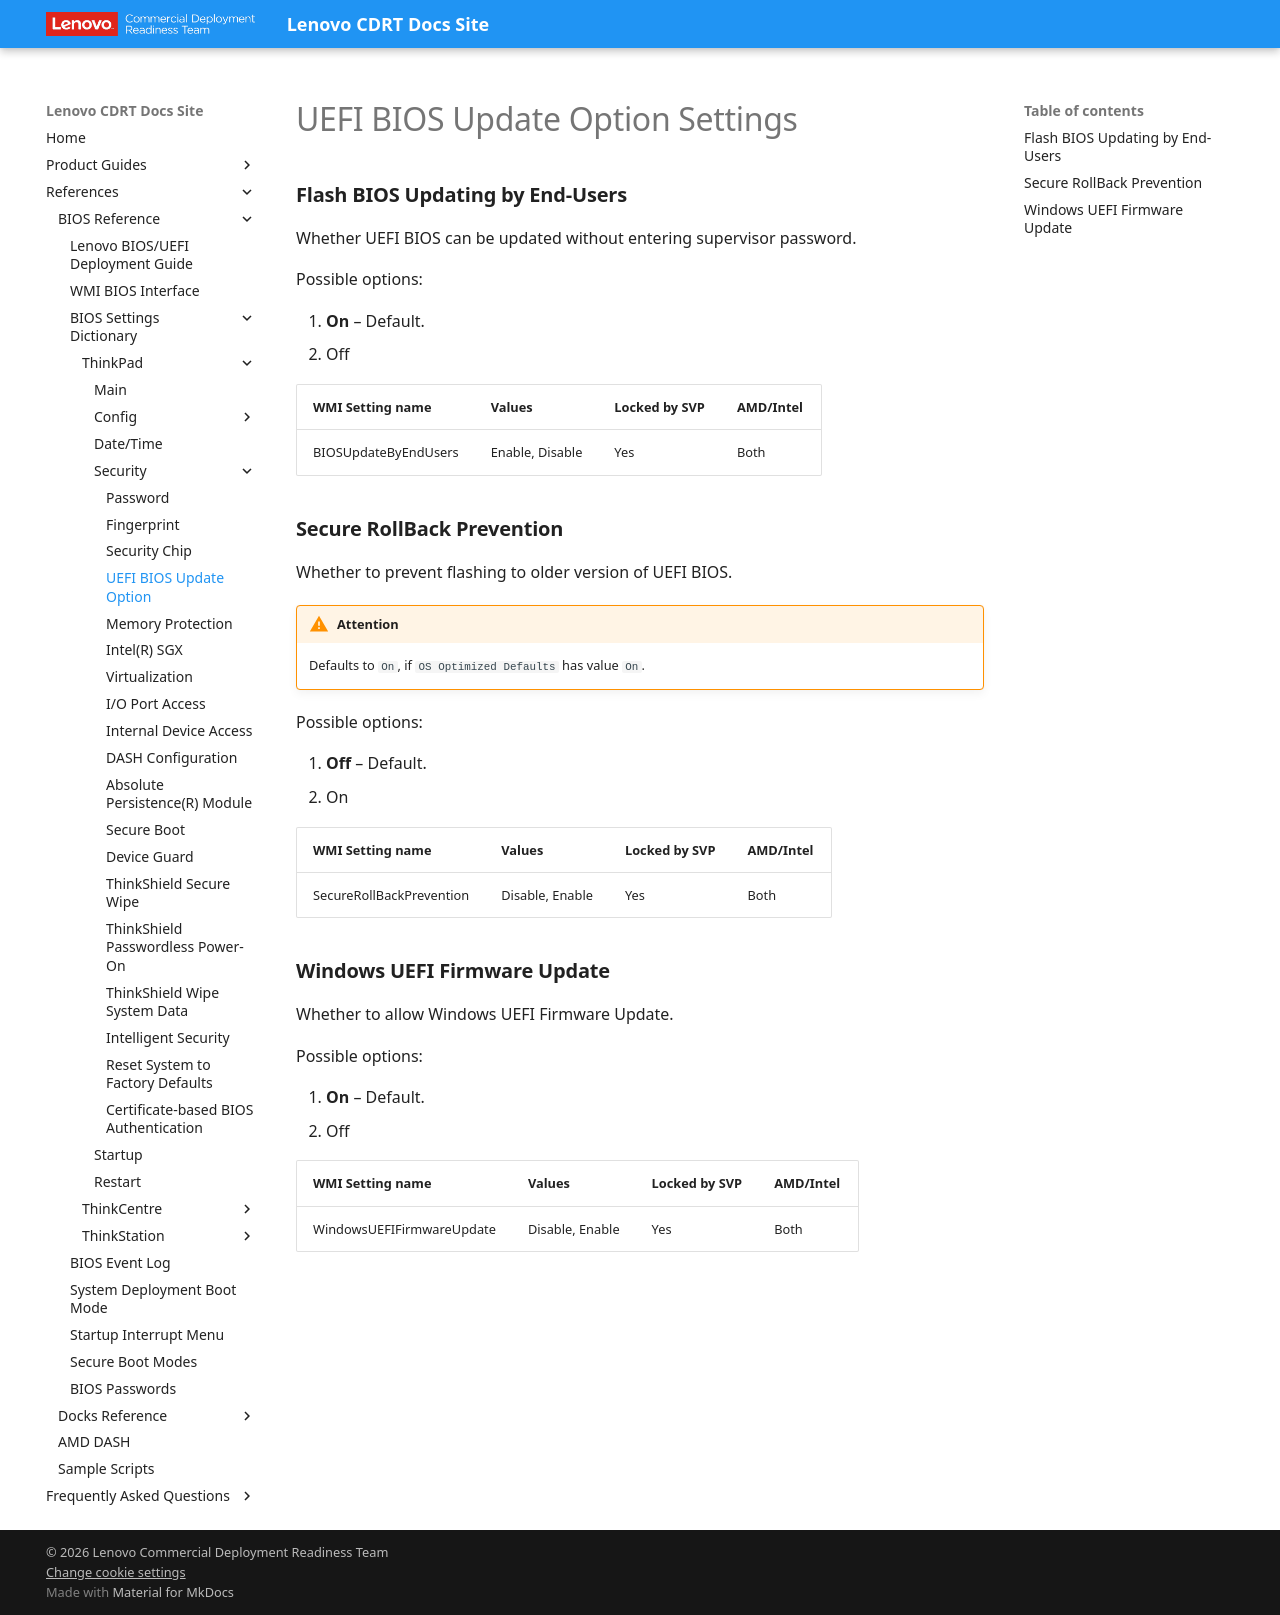

repository: CDRT/mk_docs · page: ref/bios/settings/thinkpad/uefibiosupdate/index.html · generator: mkdocs

# UEFI BIOS Update Option Settings

### **Flash BIOS Updating by End-Users**

Whether UEFI BIOS can be updated without entering supervisor password.

Possible options:

1. **On** – Default.
2. Off

| WMI Setting name | Values | Locked by SVP | AMD/Intel |
| :--- | :--- | :--- | :--- |
| BIOSUpdateByEndUsers | Enable, Disable | Yes | Both |

### **Secure RollBack Prevention**

Whether to prevent flashing to older version of UEFI BIOS.

!!! warning "Attention"
    Defaults to `On`, if `OS Optimized Defaults` has value `On`.

Possible options:

1. **Off** – Default.
2. On

| WMI Setting name | Values | Locked by SVP | AMD/Intel |
| :--- | :--- | :--- | :--- |
| SecureRollBackPrevention | Disable, Enable | Yes | Both |

### **Windows UEFI Firmware Update**

Whether to allow Windows UEFI Firmware Update.

Possible options:

1. **On** – Default.
2. Off

| WMI Setting name | Values | Locked by SVP | AMD/Intel |
| :--- | :--- | :--- | :--- |
| WindowsUEFIFirmwareUpdate | Disable, Enable | Yes | Both |
